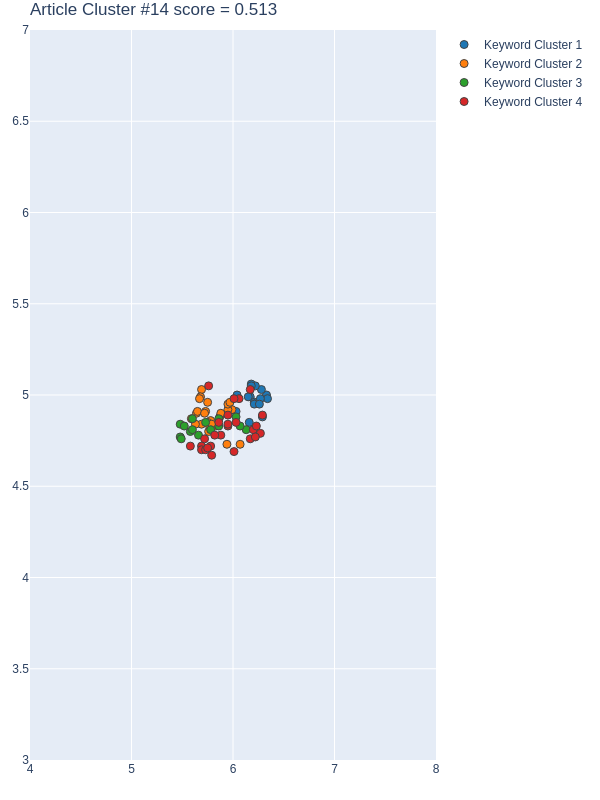

Source data for this figure (header and first rows):
Group, score, NumPhrases, Key-phrases, NumDocs, DocIds, dimension, min_samples, min_cluster_size, x, y
1, 0.9279, 17, ['Al Hudaybiyah region', 'building extra…, 14, [89, 106, 129, 153, 162, 236, 301, 327, …, 54, 5, 15, [6.1799998283, 6.1700000763, 6.329999923…, [5.0599999428, 4.9899997711, 5.0, 4.9800…
2, 0.815, 25, ['AdaBoost and Bagging', 'adaptive suppo…, 18, [89, 106, 129, 153, 162, 236, 301, 327, …, 54, 5, 15, [5.6399998665, 5.7800002098, 5.730000019…, [4.9000000954, 4.8600001335, 4.909999847…
3, 0.5529, 15, ['3D point cloud classification', '3D sc…, 10, [89, 129, 162, 236, 327, 478, 528, 557, …, 54, 5, 15, [5.6599998474, 5.4800000191, 5.489999771…, [4.7800002098, 4.7699999809, 4.760000228…
4, -0.2434, 26, ['basic morphological operation', 'conve…, 15, [89, 106, 129, 153, 162, 301, 327, 333, …, 54, 5, 15, [6.1700000763, 5.7899999618999995, 6.289…, [5.0300002098, 4.6700000763, 4.889999866…
